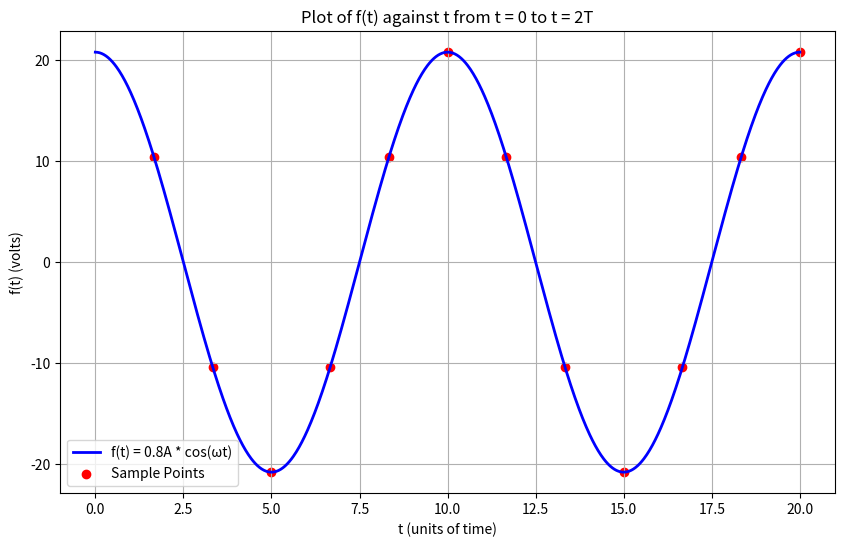

Reproduce this figure in Python.
import numpy as np
import matplotlib.pyplot as plt
import pandas as pd

# Constants
T = 10  # 10 units of time
A = 26  # Last two digits of matriculation number
ω = 2 * np.pi / T

# Define time points
time_points = np.array([T/6, T/3, T/2, 2 * T/3, 5 * T/6, T, 7 * T/6, 4 * T/3, 3 * T/2, 5 * T/3, 11 * T/6, 2 * T])
t = np.linspace(0, 2 * T, 1000)

# Signal f(t)
f_t = 0.8 * A * np.cos(ω * t)

# Create the table of values
table_data = {
    't': time_points,
    'f(t)': 0.8 * A * np.cos(ω * time_points),
}
table_df = pd.DataFrame(table_data)

# Print the table of values
print("Table of values for f(t) = 0.8A * cos(ωt)")
print(table_df)

# Create the plot
plt.figure(figsize=(10, 6))
plt.plot(t, f_t, label='f(t) = 0.8A * cos(ωt)', color='b', linestyle='-', linewidth=2)
plt.scatter(time_points, 0.8 * A * np.cos(ω * time_points), color='r', label='Sample Points')

plt.xlabel('t (units of time)')
plt.ylabel('f(t) (volts)')
plt.title('Plot of f(t) against t from t = 0 to t = 2T')
plt.legend()
plt.grid(True)
plt.show()


























#import numpy as np
#import matplotlib.pyplot as plt
#
## Constants
#T = 10e-6  # 10 microseconds
#A = 26  # Last two digits of matriculation number
#ω = 2 * np.pi / T
#
## Define time points
#time_points = np.array([T/6, T/3, T/2, 2 * T/3, 5 * T/6, T, 7 * T/6, 4 * T/3, 3 * T/2, 5 * T/3, 11 * T/6, 2 * T])
#t = np.linspace(0, 2 * T, 1000)
#
## Signal f(t)
#f_t = 0.8 * A * np.cos(ω * t)
#
## Create the plot
#plt.figure(figsize=(10, 6))
#plt.plot(t, f_t, label='f(t) = 0.8A*cos(ωt)', color='b', linestyle='-', linewidth=2)
#plt.scatter(time_points, 0.8 * A * np.cos(ω * time_points), color='r', label='Sample Points')
#
#plt.xlabel('t (seconds)')
#plt.ylabel('f(t) (volts)')
#plt.title('Plot of f(t) against t from t = 0 to t = 2T')
#plt.legend()
#plt.grid(True)
#plt.show()
#